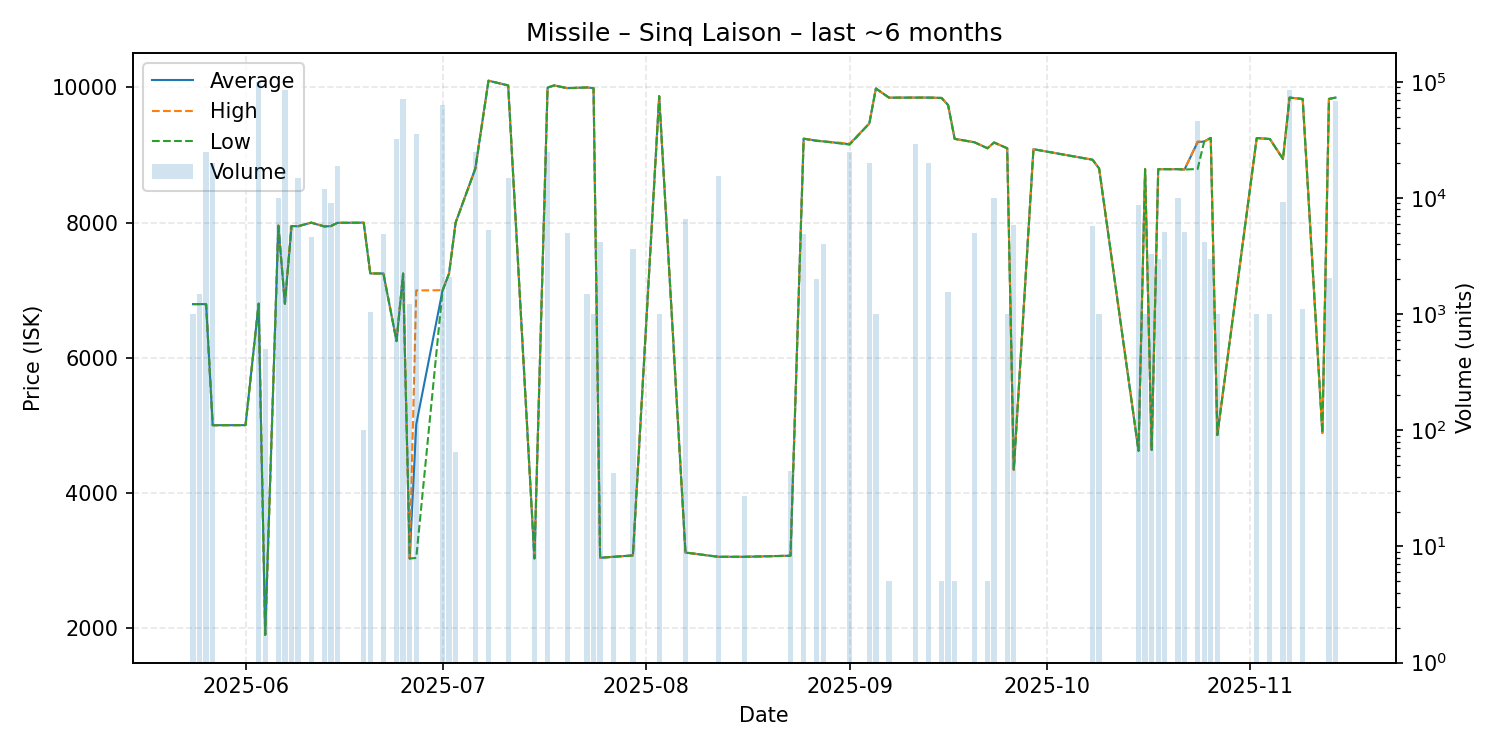

Source data for this figure (header and first rows):
date, average, highest, lowest, order_count, volume
2025-05-24, 6792, 6793, 6792, 2, 1000
2025-05-25, 6793, 6793, 6793, 1, 1496
2025-05-26, 6792, 6792, 6791, 8, 25032
2025-05-27, 5000, 5000, 5000, 1, 20000
2025-06-01, 5001, 5001, 5001, 1, 1
2025-06-03, 6799, 6799, 6799, 2, 100000
2025-06-04, 1896, 1896, 1896, 1, 501
2025-06-06, 7954, 7959, 7950, 2, 10000
2025-06-07, 6799, 6799, 6799, 3, 84944
2025-06-08, 7949, 7950, 7949, 3, 5750
2025-06-09, 7945, 7945, 7945, 5, 15000
2025-06-11, 7999, 7999, 7999, 6, 4604
2025-06-13, 7942, 7946, 7942, 5, 12000
2025-06-14, 7948, 7948, 7948, 4, 9000
2025-06-15, 7996, 7996, 7996, 3, 19012
2025-06-19, 7998, 7999, 7996, 2, 100
2025-06-20, 7246, 7246, 7246, 1, 1045
2025-06-22, 7246, 7246, 7246, 1, 4904
2025-06-24, 6245, 6245, 6245, 2, 32545
2025-06-25, 7245, 7245, 7245, 3, 72037
2025-06-26, 3026, 3026, 3026, 1, 1220
2025-06-27, 5013, 6995, 3035, 7, 36000
2025-07-01, 6992, 6999, 6990, 5, 62981
2025-07-02, 7246, 7246, 7246, 2, 2114
2025-07-03, 7999, 7999, 7999, 1, 65
2025-07-06, 8799, 8799, 8799, 2, 24800
2025-07-08, 10100, 10100, 10100, 2, 5292
2025-07-11, 10030, 10030, 10030, 3, 15000
2025-07-15, 3028, 3028, 3028, 1, 15
2025-07-17, 9998, 9998, 9998, 6, 25000
2025-07-18, 10030, 10030, 10030, 1, 1
2025-07-20, 9990, 9990, 9990, 1, 5000
2025-07-23, 10000, 10000, 10000, 1, 1500
2025-07-24, 9990, 9990, 9990, 1, 1000
2025-07-25, 3037, 3037, 3037, 1, 4173
2025-07-27, 3052, 3052, 3052, 1, 43
2025-07-30, 3072, 3072, 3072, 1, 3659
2025-08-03, 9871, 9871, 9871, 1, 1000
2025-08-07, 3115, 3115, 3115, 2, 6620
2025-08-12, 3052, 3052, 3052, 3, 15500
2025-08-16, 3052, 3052, 3052, 1, 27
2025-08-23, 3068, 3068, 3068, 1, 45
2025-08-25, 9242, 9242, 9242, 1, 4900
2025-08-27, 9212, 9215, 9208, 3, 2000
2025-08-28, 9202, 9202, 9202, 3, 4000
2025-09-01, 9160, 9170, 9154, 7, 25000
2025-09-04, 9467, 9467, 9467, 6, 20000
2025-09-05, 9985, 9985, 9985, 1, 1000
2025-09-07, 9849, 9849, 9849, 1, 5
2025-09-11, 9850, 9850, 9850, 3, 29400
2025-09-13, 9850, 9850, 9850, 2, 20000
2025-09-15, 9845, 9845, 9845, 1, 5
2025-09-16, 9739, 9739, 9739, 1, 1545
2025-09-17, 9239, 9239, 9239, 1, 5
2025-09-20, 9189, 9189, 9189, 1, 5000
2025-09-22, 9100, 9100, 9100, 1, 5
2025-09-23, 9185, 9185, 9185, 2, 10000
2025-09-25, 9100, 9100, 9100, 1, 1000
2025-09-26, 4336, 4336, 4336, 2, 5922
2025-09-29, 9086, 9086, 9086, 1, 1
... 21 more rows
